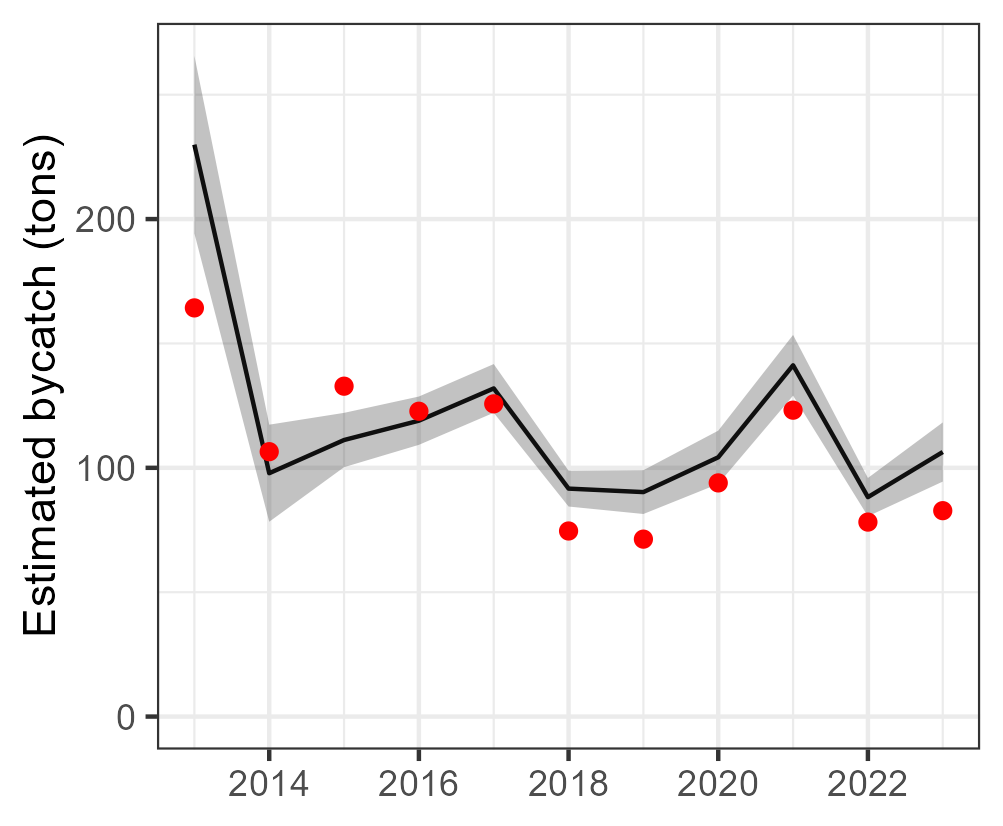

The file beside this chart, header and first rows:
Year, est, se, est_corr, se_corr, lwr, upr, model, type, species
2013, 229.9, 18.21, 229.9, NA, 194.2, 265.6, tV_mod_ln, single, Canthidermis maculata
2014, 97.83, 9.955, 97.83, NA, 78.32, 117.3, tV_mod_ln, single, Canthidermis maculata
2015, 111.2, 5.569, 111.2, NA, 100.3, 122.1, tV_mod_ln, single, Canthidermis maculata
2016, 119, 4.954, 119, NA, 109.2, 128.7, tV_mod_ln, single, Canthidermis maculata
2017, 131.9, 4.992, 131.9, NA, 122.1, 141.7, tV_mod_ln, single, Canthidermis maculata
2018, 91.64, 3.674, 91.64, NA, 84.44, 98.85, tV_mod_ln, single, Canthidermis maculata
2019, 90.24, 4.492, 90.24, NA, 81.44, 99.05, tV_mod_ln, single, Canthidermis maculata
2020, 104.2, 5.463, 104.2, NA, 93.52, 114.9, tV_mod_ln, single, Canthidermis maculata
2021, 141.2, 6.222, 141.2, NA, 129, 153.4, tV_mod_ln, single, Canthidermis maculata
2022, 88.21, 3.929, 88.21, NA, 80.51, 95.91, tV_mod_ln, single, Canthidermis maculata
2023, 106.4, 6.065, 106.4, NA, 94.47, 118.2, tV_mod_ln, single, Canthidermis maculata
